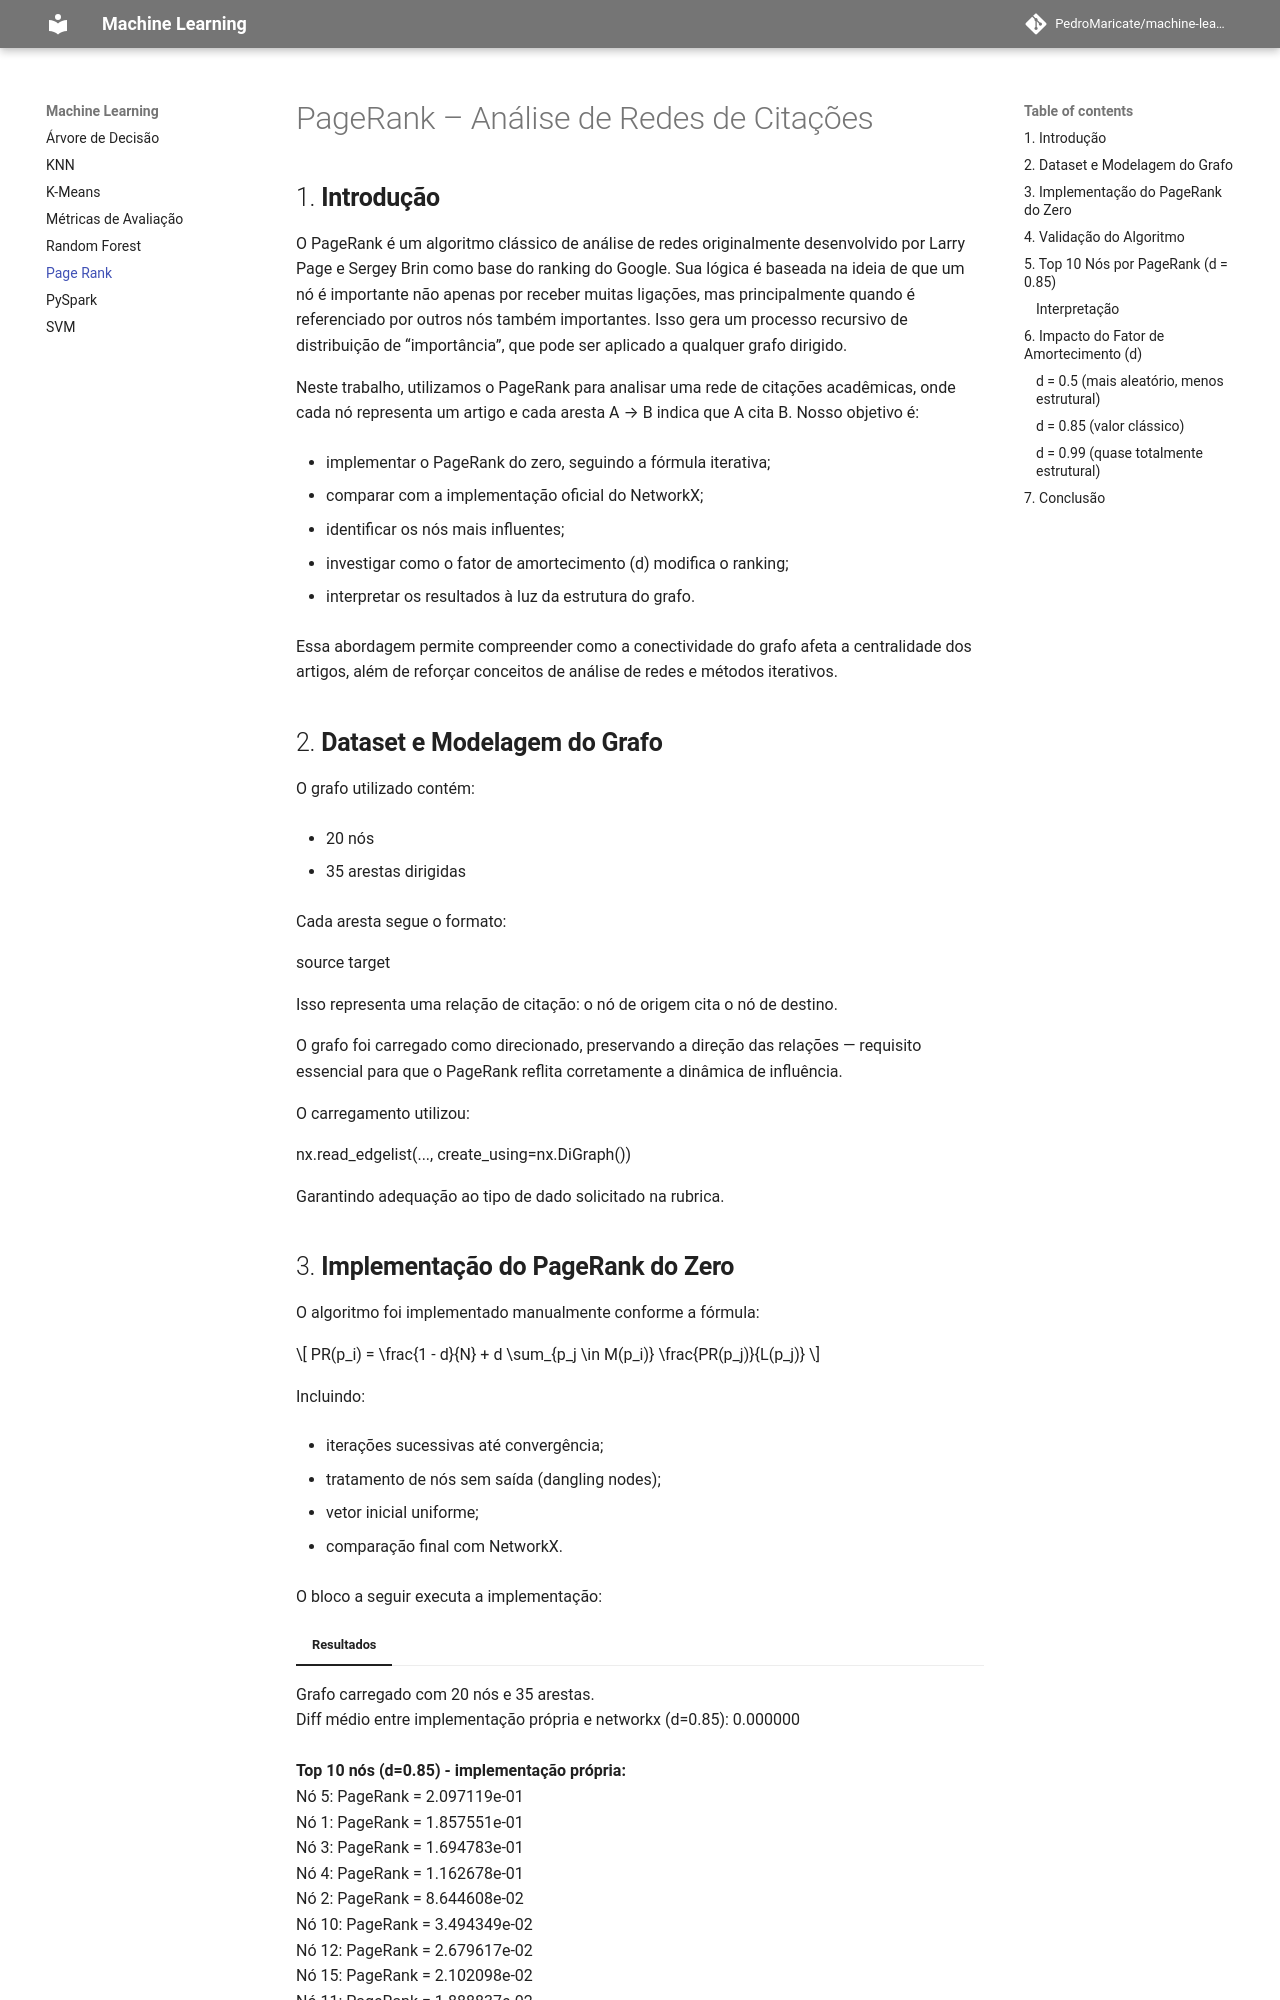

repository: PedroMaricate/machine-learning · page: page-rank/main/index.html · generator: mkdocs

# PageRank – Análise de Redes de Citações
## 1. **Introdução**

O PageRank é um algoritmo clássico de análise de redes originalmente desenvolvido por Larry Page e Sergey Brin como base do ranking do Google. Sua lógica é baseada na ideia de que um nó é importante não apenas por receber muitas ligações, mas principalmente quando é referenciado por outros nós também importantes. Isso gera um processo recursivo de distribuição de “importância”, que pode ser aplicado a qualquer grafo dirigido.

Neste trabalho, utilizamos o PageRank para analisar uma rede de citações acadêmicas, onde cada nó representa um artigo e cada aresta A → B indica que A cita B. Nosso objetivo é:

- implementar o PageRank do zero, seguindo a fórmula iterativa;

- comparar com a implementação oficial do NetworkX;

- identificar os nós mais influentes;

- investigar como o fator de amortecimento (d) modifica o ranking;

- interpretar os resultados à luz da estrutura do grafo.

Essa abordagem permite compreender como a conectividade do grafo afeta a centralidade dos artigos, além de reforçar conceitos de análise de redes e métodos iterativos.

## 2. **Dataset e Modelagem do Grafo**

O grafo utilizado contém:

- 20 nós

- 35 arestas dirigidas

Cada aresta segue o formato:

source target


Isso representa uma relação de citação: o nó de origem cita o nó de destino.

O grafo foi carregado como direcionado, preservando a direção das relações — requisito essencial para que o PageRank reflita corretamente a dinâmica de influência.

O carregamento utilizou:

nx.read_edgelist(..., create_using=nx.DiGraph())


Garantindo adequação ao tipo de dado solicitado na rubrica.
